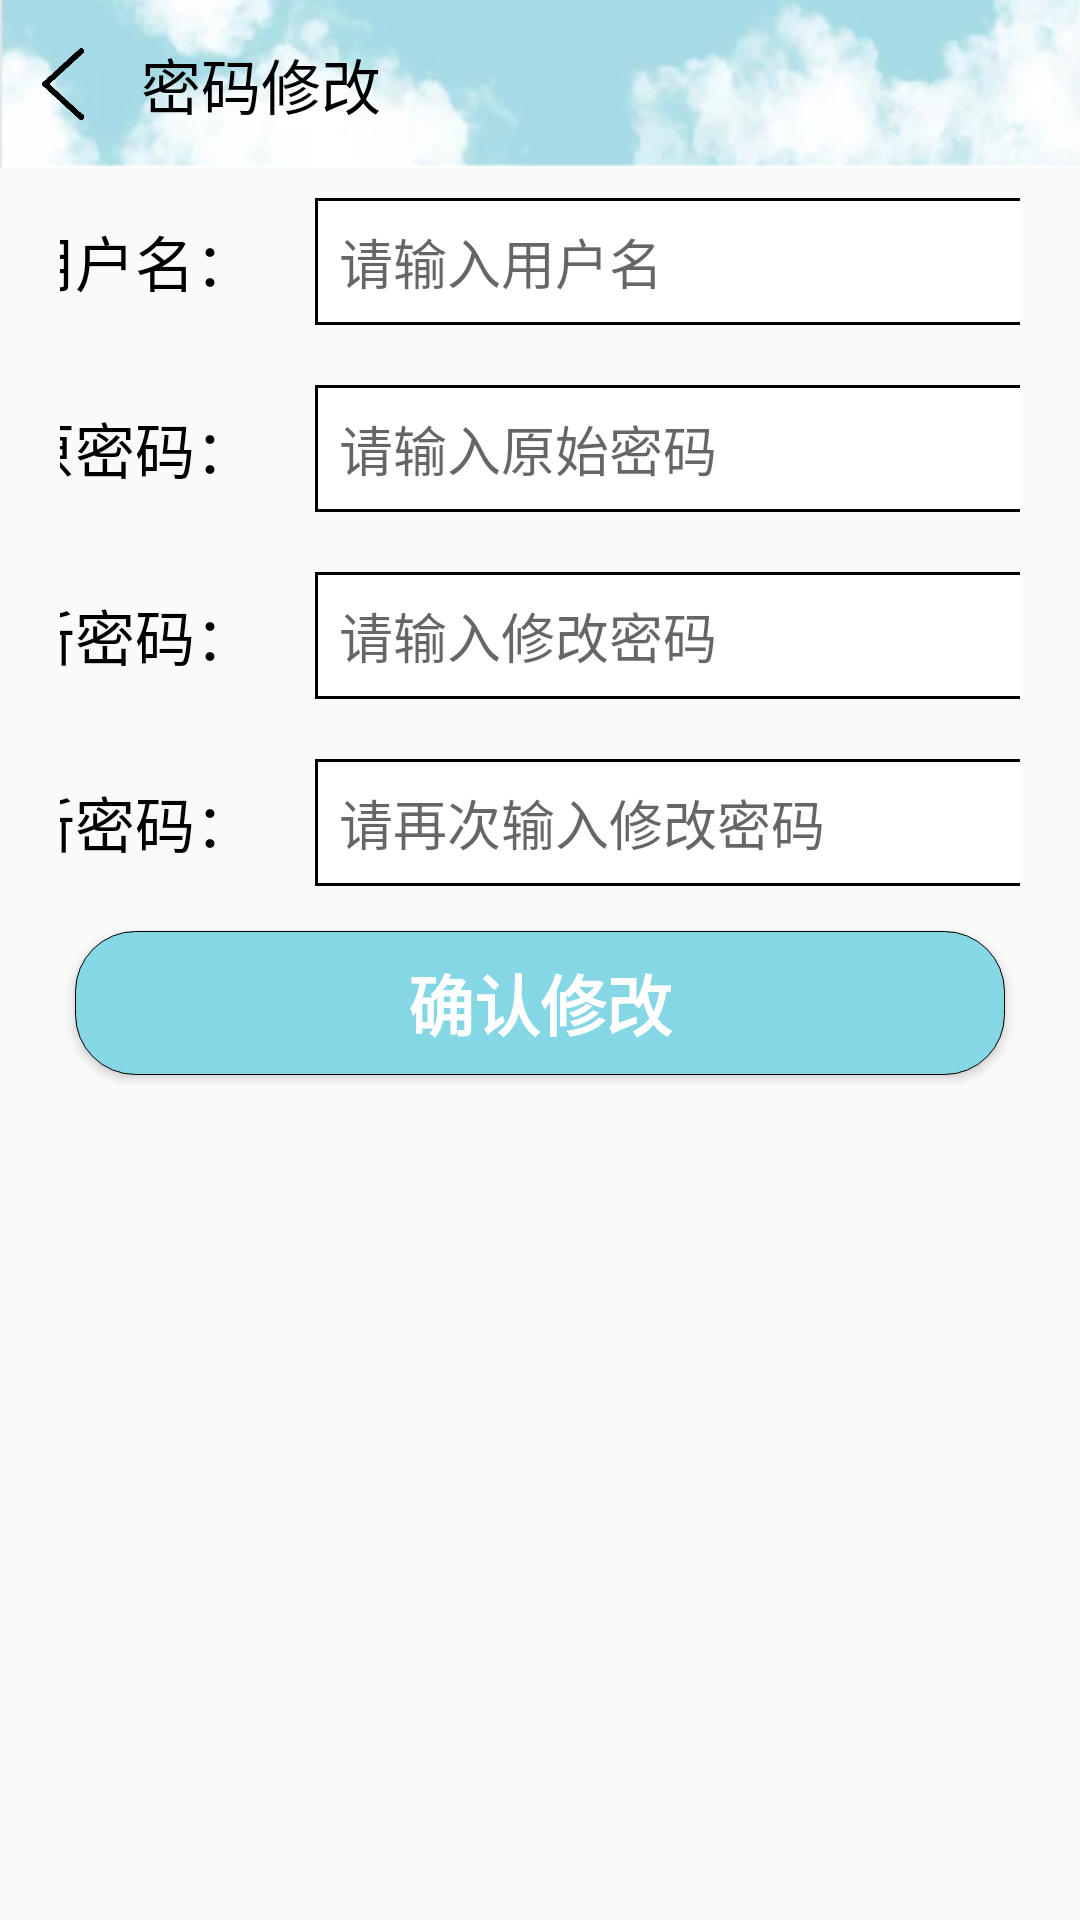

Here is an Android app screen rendered from its layout file. Give the layout XML and the strings, colors and styles it references.
<!-- AndroidManifest.xml: application theme Theme.AppCompat.Light.NoActionBar -->
<!-- res/layout/modify_password.xml -->
<?xml version="1.0" encoding="utf-8"?>
<LinearLayout xmlns:android="http://schemas.android.com/apk/res/android"
    xmlns:app="http://schemas.android.com/apk/res-auto"
    android:orientation="vertical"
    android:layout_width="match_parent"
    android:layout_height="match_parent">

    <LinearLayout
        android:orientation="horizontal"
        android:gravity="center"
        android:id="@+id/toolbar"
        android:layout_width="match_parent"
        android:layout_height="?attr/actionBarSize"
        android:background="@drawable/other_top_navigation">

        <ImageView
            android:src="@drawable/return_icon"
            android:id="@+id/back"
            android:background="?android:attr/selectableItemBackground"
            android:layout_width="22dp"
            android:layout_height="wrap_content"
            android:layout_marginLeft="10dp"
            app:tint="#000" />

        <TextView
            android:paddingLeft="15dp"
            android:textSize="20sp"
            android:textColor="#000"
            android:text="密码修改"
            android:id="@+id/rec"
            android:layout_weight="1"
            android:layout_width="0dp"
            android:layout_height="wrap_content" />

    </LinearLayout>
    <LinearLayout
        android:layout_marginRight="10dp"
        android:layout_marginLeft="10dp"
        android:background="@drawable/shape_fans_likes"
        android:layout_marginTop="10dp"
        android:orientation="vertical"
        android:layout_width="match_parent"
        android:layout_height="wrap_content">

        <LinearLayout

            android:background="?selectableItemBackground"
            android:gravity="center"
            android:orientation="horizontal"
            android:layout_width="match_parent"
            android:layout_height="wrap_content"
            android:layout_marginLeft="10dp"
            android:layout_marginRight="10dp">

            <TextView
                android:textSize="20sp"
                android:textColor="#000"
                android:text="用户名："
                android:layout_width="100dp"
                android:layout_height="wrap_content" />

            <EditText
                android:id="@+id/na"
                android:layout_width="250dp"
                android:layout_height="wrap_content"
                android:background="@drawable/shapr_modify"
                android:lines="1"
                android:hint="请输入用户名" />

        </LinearLayout>

        <LinearLayout

            android:background="?selectableItemBackground"
            android:id="@+id/mypush"
            android:gravity="center"
            android:orientation="horizontal"
            android:layout_width="match_parent"
            android:layout_height="wrap_content"
            android:layout_marginLeft="10dp"
            android:layout_marginTop="20dp"
            android:layout_marginRight="10dp">

            <TextView
                android:textSize="20sp"
                android:textColor="#000"
                android:text="原密码："
                android:layout_width="100dp"
                android:layout_height="wrap_content" />

            <EditText
                android:id="@+id/pw"
                android:layout_width="250dp"
                android:layout_height="wrap_content"
                android:background="@drawable/shapr_modify"
                android:lines="1"
                android:hint="请输入原始密码" />

        </LinearLayout>

        <LinearLayout

            android:background="?selectableItemBackground"
            android:gravity="center"
            android:orientation="horizontal"
            android:layout_width="match_parent"
            android:layout_height="wrap_content"
            android:layout_marginTop="20dp"
            android:layout_marginLeft="10dp"
            android:layout_marginRight="10dp">

            <TextView
                android:textSize="20sp"
                android:textColor="#000"
                android:text="新密码："
                android:layout_width="100dp"

                android:layout_height="wrap_content" />

            <EditText
                android:id="@+id/npw"
                android:layout_width="250dp"
                android:layout_height="wrap_content"
                android:background="@drawable/shapr_modify"
                android:lines="1"
                android:hint="请输入修改密码" />

        </LinearLayout>

        <LinearLayout

            android:background="?selectableItemBackground"
            android:gravity="center"
            android:orientation="horizontal"
            android:layout_width="match_parent"
            android:layout_height="wrap_content"
            android:layout_marginTop="20dp"
            android:layout_marginLeft="10dp"
            android:layout_marginRight="10dp">

            <TextView
                android:textSize="20sp"
                android:textColor="#000"
                android:text="新密码："
                android:layout_width="100dp"
                android:layout_height="wrap_content" />

            <EditText
                android:id="@+id/npw2"
                android:layout_width="250dp"
                android:layout_height="wrap_content"
                android:background="@drawable/shapr_modify"
                android:lines="1"
                android:hint="请再次输入修改密码" />

        </LinearLayout>


        <Button
            android:id="@+id/epw"
            android:layout_width="match_parent"
            android:layout_height="wrap_content"
            android:layout_margin="15dp"
            android:background="@drawable/shape_button"
            android:text="确认修改"
            android:textColor="#fff"
            android:textSize="22sp"
            android:textStyle="bold" />

    </LinearLayout>

</LinearLayout>
<!-- resources referenced by this layout -->
<resources>
  <!-- drawable other_top_navigation: jpg bitmap (drawable, 50776 bytes) -->
  <!-- drawable return_icon: png bitmap (drawable, 21888 bytes) -->
  <!-- drawable shape_button (drawable) -->
  <?xml version="1.0" encoding="utf-8"?>
  <shape xmlns:android="http://schemas.android.com/apk/res/android">
      <solid android:color="#86D7E6"/>
      <corners android:radius="20dip"/>
      <stroke android:width="1px" android:color="#000" />
  </shape>
  <!-- drawable shapr_modify (drawable) -->
  <shape xmlns:android="http://schemas.android.com/apk/res/android">
      <solid android:color="@color/white"/>
      <stroke android:color="@color/black" android:width="3px"/>
      <padding android:left="8dp" android:top="8dp" android:right="8dp" android:bottom="8dp"/>
      
  </shape>
  <color name="white">#ffffff</color>
  <color name="black">#000000</color>
</resources>
